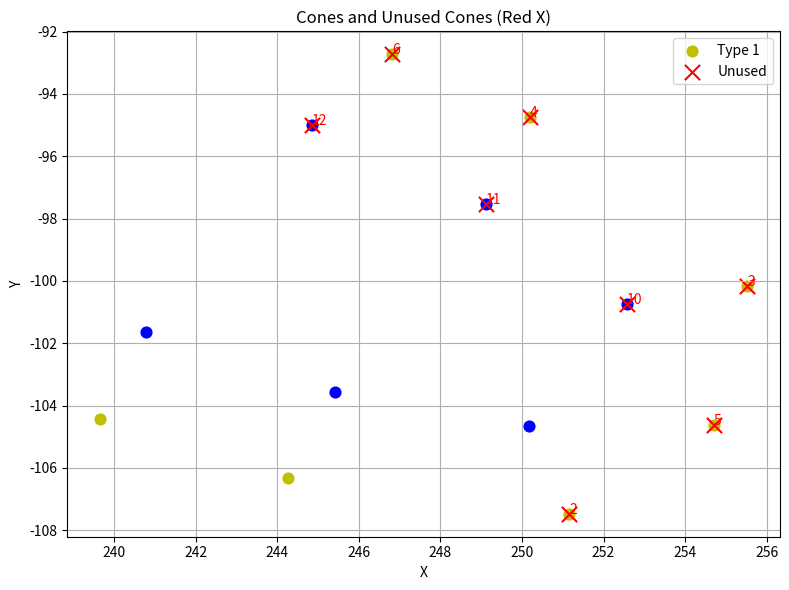

Reproduce this figure in Python.
import matplotlib.pyplot as plt
import numpy as np

# All cones
all_cones = np.array([
    [239.65, -104.42, 1],
    [244.27, -106.33, 1],
    [251.16, -107.47, 1],
    [255.52, -100.15, 1],
    [250.20, -94.74, 1],
    [254.70, -104.62, 1],
    [246.82, -92.73, 1],
    [240.79, -101.65, 2],
    [245.41, -103.56, 2],
    [250.17, -104.64, 2],
    [252.57, -100.73, 2],
    [249.11, -97.53, 2],
    [244.85, -94.99, 2],
])

# Indices of cones NOT taken into consideration
unused_indices = [2, 3, 4, 5, 6, 10, 11, 12]

# Debug printout for cone info and unused cones
print("[DEBUG] Total cones inputted to sorting:", len(all_cones))
print("[planning_centerline_calc_node-1] [DEBUG] Cone positions and types:")
for i, cone in enumerate(all_cones):
    print(f"[planning_centerline_calc_node-1]   {i}: (x={cone[0]}, y={cone[1]}, type={int(cone[2])})")

print("[planning_centerline_calc_node-1] [DEBUG] Cones NOT taken into consideration by sorting:")
for i in unused_indices:
    cone = all_cones[i]
    print(f"[planning_centerline_calc_node-1]   {i}: (x={cone[0]}, y={cone[1]}, type={int(cone[2])})")

# Plot all cones
plt.figure(figsize=(8, 6))
for i, cone in enumerate(all_cones):
    color = 'y' if cone[2] == 1 else 'b'
    plt.scatter(cone[0], cone[1], c=color, s=60, label=f'Type {int(cone[2])}' if i == 0 else "")

# Highlight unused cones
for idx, i in enumerate(unused_indices):
    cone = all_cones[i]
    plt.scatter(cone[0], cone[1], c='r', s=120, marker='x', label='Unused' if idx == 0 else "")
    plt.text(cone[0], cone[1], str(i), color='r', fontsize=10)

plt.xlabel('X')
plt.ylabel('Y')
plt.title('Cones and Unused Cones (Red X)')
plt.legend()
plt.grid(True)
plt.tight_layout()
plt.show()
